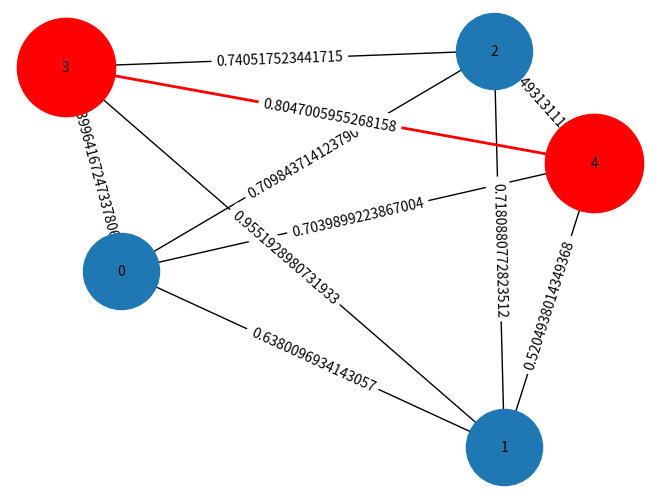

This chart was generated by the following Python code:
import numpy as np
import matplotlib.pyplot as plt
import networkx as nx


def euclidean_distance(point_0, point_1):
    return np.sqrt((point_0[0] - point_1[0]) ** 2 + (point_0[1] - point_1[1]) ** 2 + (point_0[2] - point_1[2]) ** 2)


def all_dist(coords):
    mat_coords_dist = []
    for coord_0 in coords:
        c_1 = []
        for coord_1 in coords:
            c_1.append(euclidean_distance(coord_0, coord_1))
        mat_coords_dist.append(c_1)
    return mat_coords_dist


if __name__ == '__main__':
    coords_mat = []
    for i in range(5):
        coords_mat.append([np.random.rand(), np.random.rand(), np.random.rand()])
    mat_coords_dist = all_dist(coords_mat)
    print(np.round(mat_coords_dist, 2))  # Вывод матрицы смежности

    # Преобразуем матрицу смежности в граф для использования в NetworkX
    G = nx.Graph()
    num_points = len(mat_coords_dist)

    for i in range(num_points):
        for j in range(i + 1, num_points):
            G.add_edge(i, j, weight=mat_coords_dist[i][j])

    # Найдите индексы точек с минимальной и максимальной координатой (по x, y и z)
    min_index = np.argmin(coords_mat, axis=0)
    max_index = np.argmax(coords_mat, axis=0)

    # Выведите информацию о точке с минимальным значением координаты
    print("Точка с минимальным значением координаты:", coords_mat[min_index[0]])
    graph_0 = min_index[0]

    # Выведите информацию о точке с максимальным значением координаты
    print("Точка с максимальным значением координаты:", coords_mat[max_index[0]])
    graph_exit = max_index[0]

    # Найдите кратчайший путь с помощью алгоритма Дейкстры от точки 0 к выходу
    shortest_path_to_exit = nx.shortest_path(G, source=graph_0, target=graph_exit, weight='weight')
    shortest_path_to_exit = np.round(shortest_path_to_exit, 2)
    # Выведите кратчайший путь к выходу и его длину
    print("Кратчайший путь к выходу:", shortest_path_to_exit)
    print("Длина кратчайшего пути к выходу:",
          nx.shortest_path_length(G, source=graph_0, target=graph_exit, weight='weight'))

    # Добавим промежуточные точки пути
    intermediate_points = [shortest_path_to_exit[0]]
    for i in range(1, len(shortest_path_to_exit) - 1):
        curr_node = shortest_path_to_exit[i]
        next_node = shortest_path_to_exit[i + 1]

        # Найдем ближайшую точку к следующему узлу
        nearest_node = min(G.neighbors(curr_node), key=lambda node: G[node][next_node]['weight'])

        intermediate_points.append(nearest_node)

    # Добавим граф выхода в промежуточные точки
    intermediate_points.append(graph_exit)

    # Выведем промежуточные точки пути
    print("Промежуточные точки пути:", intermediate_points)

    # Визуализируйте граф и кратчайший путь (требуется matplotlib)
    pos = {i: coords_mat[i][:2] for i in range(num_points)}  # Используйте только первые две координаты для визуализации
    nx.draw(G, pos, with_labels=True, node_size=3000, font_size=10)
    nx.draw_networkx_nodes(G, pos, nodelist=shortest_path_to_exit, node_color='r', node_size=5000)
    nx.draw_networkx_edges(G, pos,
                           edgelist=[(shortest_path_to_exit[i], shortest_path_to_exit[i + 1]) for i in
                                     range(len(shortest_path_to_exit) - 1)],
                           edge_color='r', width=2)

    # Выведем значения длин ребер на ребрах графа
    edge_labels = nx.get_edge_attributes(G, 'weight')
    nx.draw_networkx_edge_labels(G, pos, edge_labels=edge_labels)

    plt.show()
